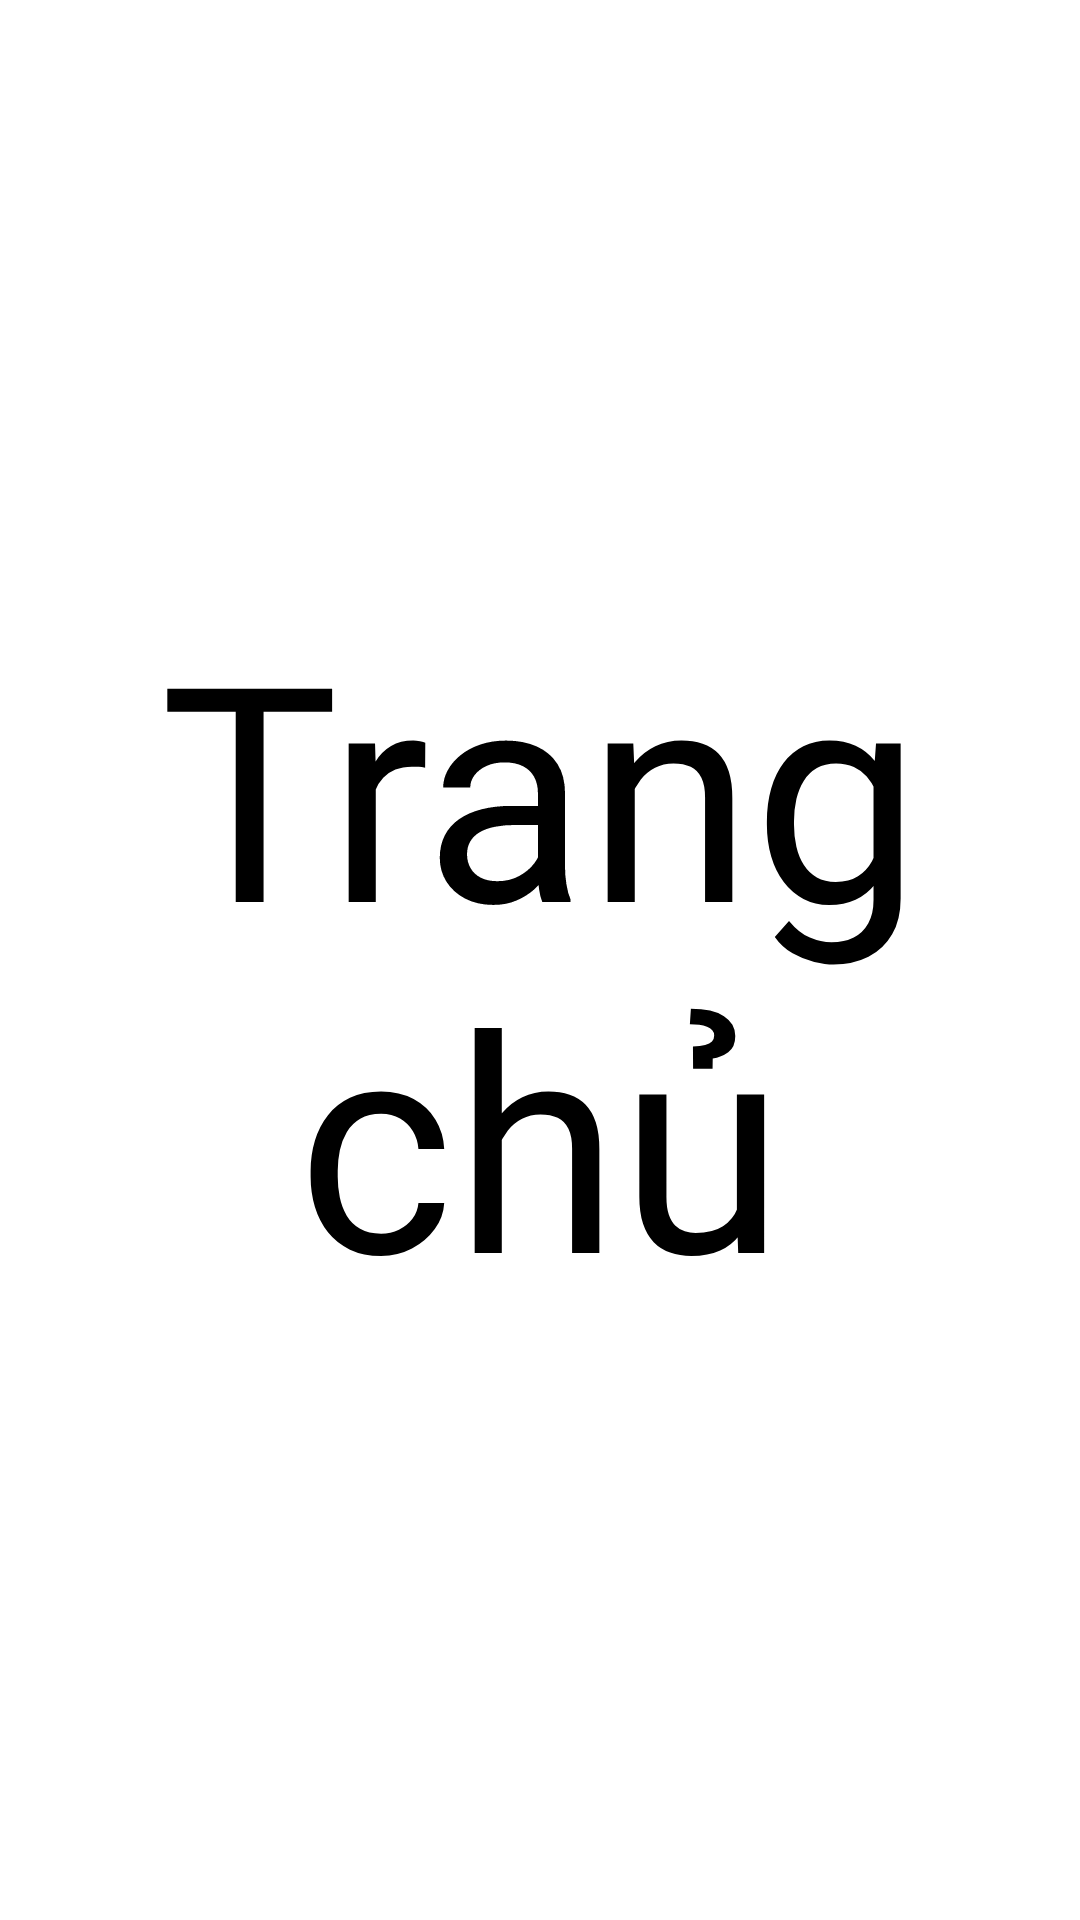

The Android layout XML behind this screen, and the referenced resources:
<!-- AndroidManifest.xml: application theme Theme.App.Starting -->
<!-- res/layout/fragment_home.xml -->
<?xml version="1.0" encoding="utf-8"?>
<FrameLayout xmlns:android="http://schemas.android.com/apk/res/android"
    xmlns:tools="http://schemas.android.com/tools"
    android:layout_width="match_parent"
    android:layout_height="match_parent"
    tools:context=".HomeFragment">

    
    <TextView
        android:layout_width="match_parent"
        android:layout_height="match_parent"
        android:text="Trang chủ"
        android:gravity="center"
        android:textSize="100dp"/>

</FrameLayout>
<!-- resources referenced by this layout -->
<resources>
  <style name="Theme.App.Starting" parent="Theme.SplashScreen">
          <item name="windowSplashScreenAnimatedIcon">@drawable/tasty_mate_logo_foreground</item>
          
          <item name="postSplashScreenTheme">@style/Theme.TastyMate</item>
      </style>
  <!-- drawable tasty_mate_logo_foreground: vector/xml drawable (drawable, 25003 chars, omitted) -->
  <style name="Theme.TastyMate" parent="Theme.MaterialComponents.DayNight.NoActionBar">
          
          <item name="colorPrimary">@color/purple_500</item>
          <item name="colorPrimaryVariant">@color/purple_700</item>
          <item name="colorOnPrimary">@color/white</item>
          
          <item name="colorSecondary">@color/teal_200</item>
          <item name="colorSecondaryVariant">@color/teal_700</item>
          <item name="colorOnSecondary">@color/black</item>
          
          <item name="android:statusBarColor">?attr/colorPrimaryVariant</item>
          
      </style>
  <!-- not gathered from this repository: default colours our renderer supplied (Android Studio template values) -->
  <color name="purple_500">#FF6200EE</color>
  <color name="purple_700">#FF3700B3</color>
  <color name="teal_200">#FF03DAC5</color>
  <color name="teal_700">#FF018786</color>
  <color name="black">#FF000000</color>
  <color name="white">#FFFFFFFF</color>
</resources>
